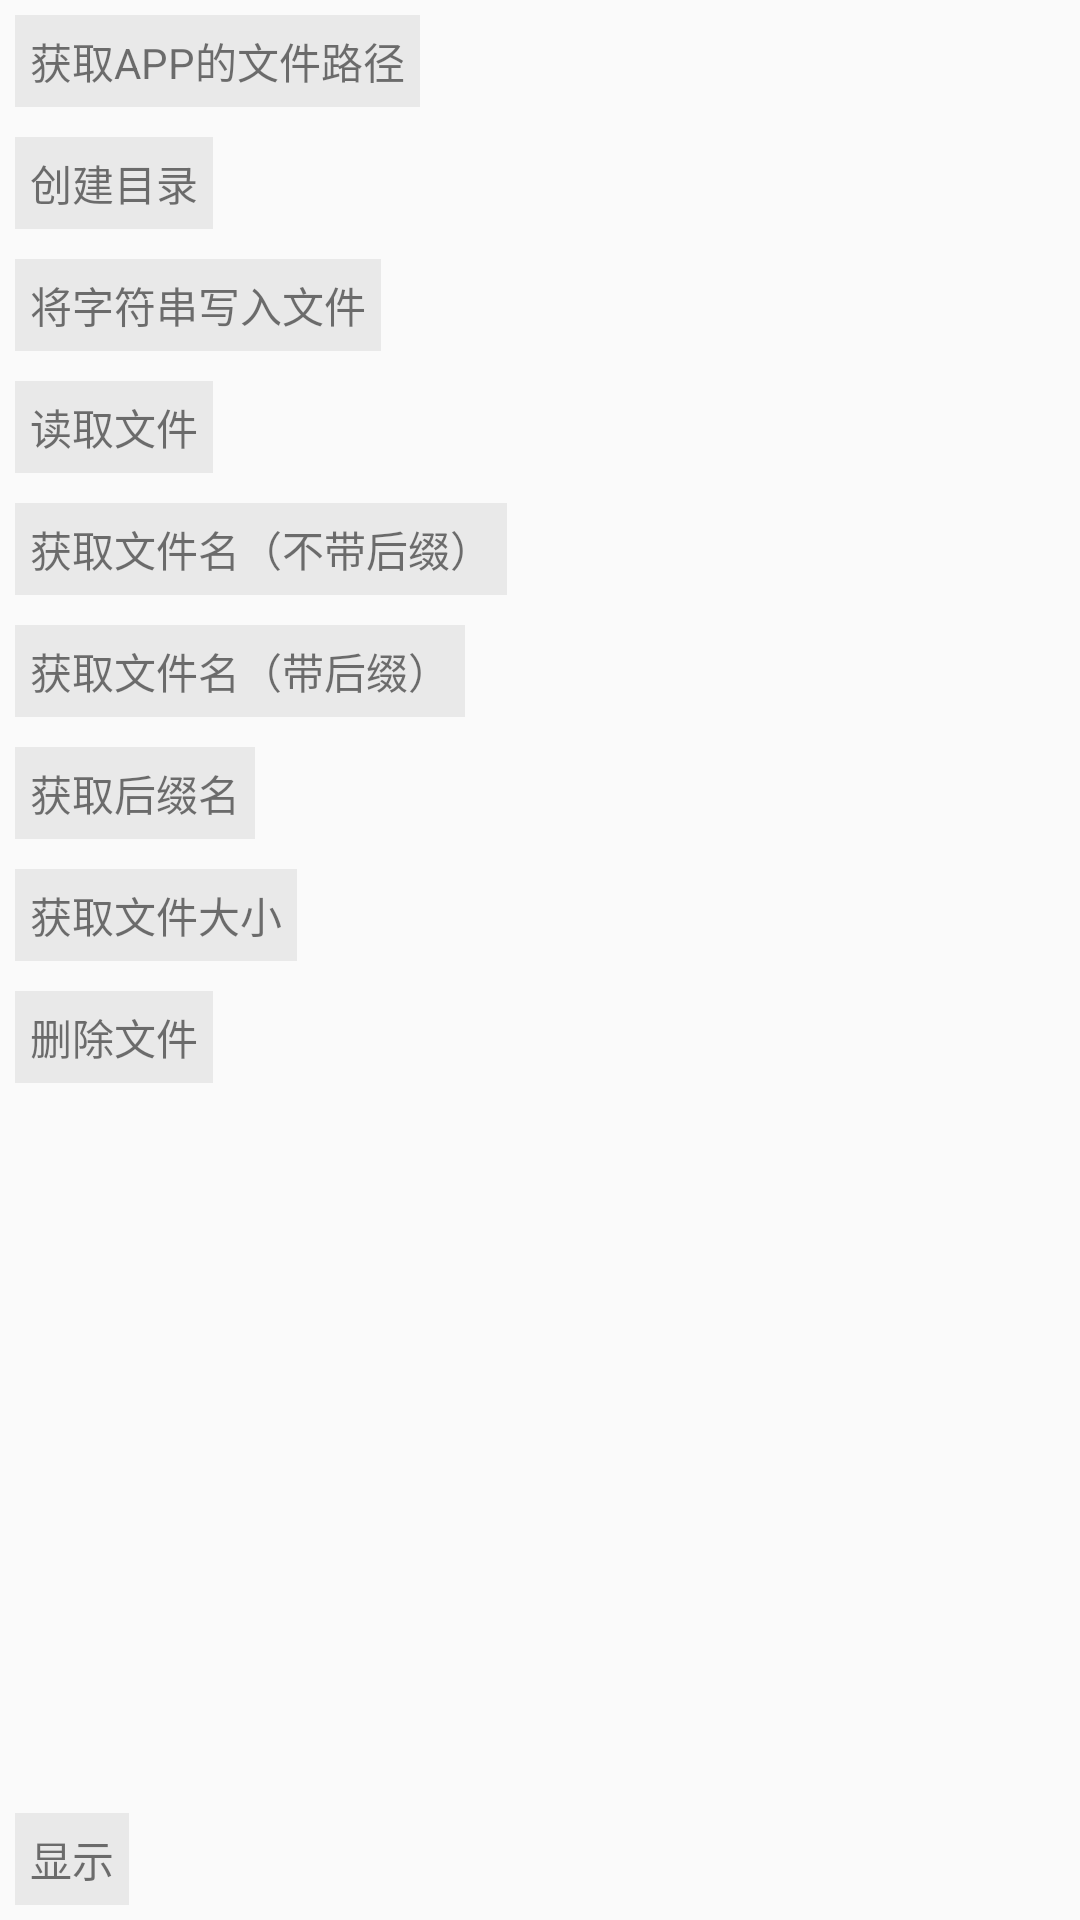

This screen was rendered from an Android layout file. Write that file and the resources it references.
<!-- AndroidManifest.xml: application theme AppTheme -->
<!-- res/layout/activity_all_file.xml -->
<?xml version="1.0" encoding="utf-8"?>
<RelativeLayout
    xmlns:android="http://schemas.android.com/apk/res/android"
    xmlns:tools="http://schemas.android.com/tools"
    android:id="@+id/activity_main"
    android:layout_width="match_parent"
    android:layout_height="match_parent">

    <TextView
        android:id="@+id/tv_getSdPath"
        android:layout_width="wrap_content"
        android:layout_height="wrap_content"
        android:text="获取SD根目录路径"
        android:layout_margin="5dp"
        android:padding="5dp"
        android:background="#e9e9e9"
        android:focusable="true"
        android:clickable="true"/>

    <TextView
        android:id="@+id/tv_makeFolders"
        android:layout_below="@id/tv_getSdPath"
        android:layout_width="wrap_content"
        android:layout_height="wrap_content"
        android:text="创建目录"
        android:layout_margin="5dp"
        android:padding="5dp"
        android:background="#e9e9e9"
        android:focusable="true"
        android:clickable="true"/>

    <TextView
        android:id="@+id/tv_writeFile"
        android:layout_below="@id/tv_makeFolders"
        android:layout_width="wrap_content"
        android:layout_height="wrap_content"
        android:text="将字符串写入文件"
        android:layout_margin="5dp"
        android:padding="5dp"
        android:background="#e9e9e9"
        android:focusable="true"
        android:clickable="true"/>

    <TextView
        android:id="@+id/tv_readFile"
        android:layout_below="@id/tv_writeFile"
        android:layout_width="wrap_content"
        android:layout_height="wrap_content"
        android:text="读取文件"
        android:layout_margin="5dp"
        android:padding="5dp"
        android:background="#e9e9e9"
        android:focusable="true"
        android:clickable="true"/>

    <TextView
        android:id="@+id/tv_getFileNameWithoutExtension"
        android:layout_below="@id/tv_readFile"
        android:layout_width="wrap_content"
        android:layout_height="wrap_content"
        android:text="获取文件名（不带后缀）"
        android:layout_margin="5dp"
        android:padding="5dp"
        android:background="#e9e9e9"
        android:focusable="true"
        android:clickable="true"/>

    <TextView
        android:id="@+id/tv_getFileName"
        android:layout_below="@id/tv_getFileNameWithoutExtension"
        android:layout_width="wrap_content"
        android:layout_height="wrap_content"
        android:text="获取文件名（带后缀）"
        android:layout_margin="5dp"
        android:padding="5dp"
        android:background="#e9e9e9"
        android:focusable="true"
        android:clickable="true"/>

    <TextView
        android:id="@+id/tv_getFileExtension"
        android:layout_below="@id/tv_getFileName"
        android:layout_width="wrap_content"
        android:layout_height="wrap_content"
        android:text="获取后缀名"
        android:layout_margin="5dp"
        android:padding="5dp"
        android:background="#e9e9e9"
        android:focusable="true"
        android:clickable="true"/>

    <TextView
        android:id="@+id/tv_getFileSize"
        android:layout_below="@id/tv_getFileExtension"
        android:layout_width="wrap_content"
        android:layout_height="wrap_content"
        android:text="获取文件大小"
        android:layout_margin="5dp"
        android:padding="5dp"
        android:background="#e9e9e9"
        android:focusable="true"
        android:clickable="true"/>

    <TextView
        android:id="@+id/tv_deleteFileRecursion"
        android:layout_below="@id/tv_getFileSize"
        android:layout_width="wrap_content"
        android:layout_height="wrap_content"
        android:text="删除文件"
        android:layout_margin="5dp"
        android:padding="5dp"
        android:background="#e9e9e9"
        android:focusable="true"
        android:clickable="true"/>

    <TextView
        android:id="@+id/tv_getAppFilePath"
        android:layout_width="wrap_content"
        android:layout_height="wrap_content"
        android:text="获取APP的文件路径"
        android:layout_margin="5dp"
        android:padding="5dp"
        android:background="#e9e9e9"
        android:focusable="true"
        android:clickable="true"/>
    <TextView
        android:id="@+id/tv_show"
        android:layout_width="wrap_content"
        android:layout_height="wrap_content"
        android:text="显示"
        android:layout_alignParentBottom="true"
        android:layout_margin="5dp"
        android:padding="5dp"
        android:background="#e9e9e9"
        android:focusable="true"
        android:clickable="true"/>
</RelativeLayout>
<!-- resources referenced by this layout -->
<resources>
  <style name="AppTheme" parent="Theme.AppCompat.Light.DarkActionBar">
          
          <item name="colorPrimary">@color/colorPrimary</item>
          <item name="colorPrimaryDark">@color/colorPrimaryDark</item>
          <item name="colorAccent">@color/colorAccent</item>
      </style>
  <!-- not gathered from this repository: default colours our renderer supplied (Android Studio template values) -->
  <color name="colorPrimary">#FF6200EE</color>
  <color name="colorPrimaryDark">#FF3700B3</color>
  <color name="colorAccent">#FF03DAC5</color>
</resources>
